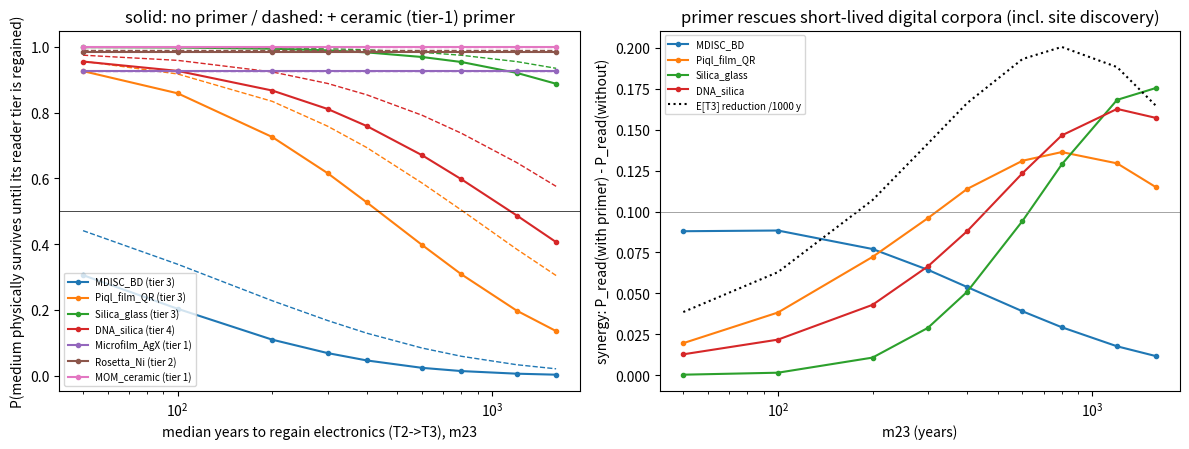
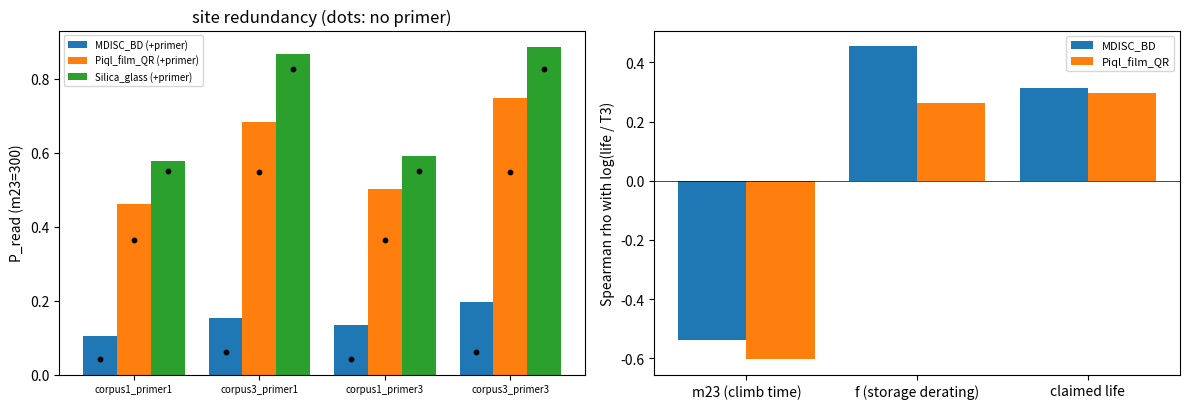

Generate these figures, in order, with matplotlib:
"""研究012：長期保存媒体の「読取技術の梯子」モデル
崩壊後の社会が各媒体の読取技術（階層）を取り戻すまでに、媒体が物理的に残っているか。
T1 媒体の一次資料（primer）が技術回復を早め、短寿命のデジタル媒体を「救う」相乗効果があるか。
seed 固定。numpy のみ。決定論的に再現する。
"""
import json, time, numpy as np
t0 = time.time()
SEED = 20261015
rng = np.random.default_rng(SEED)
N = 200_000
H = 1000.0  # 評価期間（年）

# --- 媒体表（主張寿命は出典の値。tier は読取に要する技術階層） ---
# tier: 0=肉眼, 1=簡単なレンズ(≤~25x), 2=光学顕微鏡(100-650x), 3=電子工学+計算機+専用読取装置, 4=DNA合成化学+シーケンサ
MEDIA = {
  "MDISC_BD":     dict(tier=3, claim=(100, 500),     site_factor="room",   src="Wikipedia M-DISC: NIST IR 8387 100+ yr; Verbatim 'several hundred years'"),
  "Piql_film_QR": dict(tier=3, claim=(500, 2000),    site_factor="vault",  src="Wikipedia Arctic World Archive: at least 500, possibly up to 2,000 years"),
  "Silica_glass": dict(tier=3, claim=(1e4, 1e5),     site_factor="room",   src="Microsoft Project Silica: tens to hundreds of thousands of years"),
  "DNA_silica":   dict(tier=4, claim=(2000, 1e4),    site_factor="room",   src="Grass et al. 2015: 70C 1 week = 2000 yr central Europe; 'millennia' [upper end 1e4 is a guess]"),
  "Microfilm_AgX":dict(tier=1, claim=(300, 500),     site_factor="room",   src="Wikipedia Microform: LE ~500 yr under proper storage [lower end 300 is a guess]"),
  "Rosetta_Ni":   dict(tier=2, claim=(1e3, 1e4),     site_factor="room",   src="Long Now Rosetta: prototype of 10,000-Year Library [range is a guess]"),
  "MOM_ceramic":  dict(tier=1, claim=(1e4, 1e6),     site_factor="vault",  src="Memory of Mankind: at least 1 million years (salt mine) [lower end is a guess]"),
}
WEIBULL_K = 2.0  # 【推測】摩耗型
# 崩壊後の保管条件による寿命割引 f（主張は理想条件）。【推測】
F_RANGE = {"room": (0.1, 1.0), "vault": (0.3, 1.0)}

def logu(lo, hi, n):
    return np.exp(rng.uniform(np.log(lo), np.log(hi), n))

def lognorm(med, sig, n):
    return med * np.exp(sig * rng.standard_normal(n))

D23_GRID = [50, 100, 200, 300, 400, 600, 800, 1200, 1600]  # T2→T3 回復の中央値（年）【推測：主走査軸】

# 共通乱数：標準正規・一様を一度だけ引き、格子で使い回す（ペア比較の分散を下げる）
Z = {k: rng.standard_normal(N) for k in ["d01", "d12", "d23", "d34"]}
U_a = rng.uniform(np.log(0.2), np.log(0.7), N)       # primer による期間短縮係数 a（対数一様）【推測】
U_find_p = rng.uniform(0.3, 0.9, N)                  # 拠点が発見・アクセスされる確率【推測】
U_find = {k: rng.uniform(size=N) for k in ["primer", "corpus"]}
U_claim = {m: rng.uniform(size=N) for m in MEDIA}
U_f = {m: rng.uniform(size=N) for m in MEDIA}
U_surv = {m: rng.uniform(size=N) for m in MEDIA}

def media_median(m):
    lo, hi = MEDIA[m]["claim"]; flo, fhi = F_RANGE[MEDIA[m]["site_factor"]]
    claim = np.exp(np.log(lo) + U_claim[m] * (np.log(hi) - np.log(lo)))
    f = np.exp(np.log(flo) + U_f[m] * (np.log(fhi) - np.log(flo)))
    return claim * f, claim, f

def lifetime(m):
    med, _, _ = media_median(m)
    scale = med / np.log(2) ** (1 / WEIBULL_K)
    return scale * (-np.log(U_surv[m])) ** (1 / WEIBULL_K)   # 逆変換で Weibull 寿命

def tier_times(m23, primer_tier=None, primer_found=None, a=None, d23_sig=0.8):
    """崩壊時 t=0 に T0。各階層の回復時刻 T1..T4 を返す。
    primer（tier=primer_tier の媒体に置いた技術回復の手引き）が発見され、社会がその tier に達していれば、
    以降の各段の所要時間を a 倍にする。"""
    d01 = 20 * np.exp(0.7 * Z["d01"])
    d12 = 30 * np.exp(0.7 * Z["d12"])
    d23 = m23 * np.exp(d23_sig * Z["d23"])
    d34 = 50 * np.exp(0.8 * Z["d34"])
    mult = np.ones(N)
    T = np.zeros((5, N))
    steps = [d01, d12, d23, d34]
    for k, d in enumerate(steps):           # 段 k → k+1
        if primer_tier is not None:
            active = primer_found & (k >= primer_tier)
            mult = np.where(active, a, 1.0)
        T[k + 1] = T[k] + d * mult
    return T

def run_cell(m23, primer=None, n_corpus_sites=1, n_primer_sites=1, d23_sig=0.8):
    a = np.exp(U_a)
    p = U_find_p
    if primer is not None:
        pf = 1 - (1 - p) ** n_primer_sites
        primer_found = U_find["primer"] < pf
        # primer 媒体自体が、その tier に達するまで残っている必要がある
        T_tmp = tier_times(m23, None, None, None, d23_sig)
        primer_found &= lifetime(primer) > T_tmp[MEDIA[primer]["tier"]]
        T = tier_times(m23, MEDIA[primer]["tier"], primer_found, a, d23_sig)
    else:
        T = tier_times(m23, None, None, None, d23_sig)
    cf = 1 - (1 - p) ** n_corpus_sites
    corpus_found = U_find["corpus"] < cf
    out = {"E_T3_capped": float(np.mean(np.minimum(T[3], H))), "P_T3_le_H": float(np.mean(T[3] <= H)),
           "median_T3": float(np.median(T[3]))}
    read = {}
    read_nofind = {}
    surv = {}
    for m, spec in MEDIA.items():
        tk = T[spec["tier"]]
        alive = lifetime(m) > tk
        surv[m] = float(np.mean(alive))                    # 評価期間の上限なし：読取階層に戻るまで物理的に残るか
        ok_phys = alive & (tk <= H)
        read_nofind[m] = float(np.mean(ok_phys))
        read[m] = float(np.mean(ok_phys & corpus_found))
    out["P_read"] = read; out["P_read_if_found"] = read_nofind; out["P_survive_to_reader"] = surv
    return out, T

results = {"seed": SEED, "N": N, "H_years": H, "D23_grid": D23_GRID,
           "media": {m: {k: v for k, v in s.items()} for m, s in MEDIA.items()},
           "assumptions": {"weibull_k": WEIBULL_K, "F_RANGE": F_RANGE, "a_range": [0.2, 0.7], "p_find_range": [0.3, 0.9],
                           "D01": "LN(20, 0.7)", "D12": "LN(30, 0.7)", "D23": "LN(m23, 0.8)", "D34": "LN(50, 0.8)",
                           "label": "【推測】 all climb-time, derating, discovery and acceleration priors are assumptions"}}

# --- 1. 媒体ごとの「読めるまで残る」確率：primer なし／MOM primer あり ---
grid = {}
for m23 in D23_GRID:
    base, Tb = run_cell(m23, None)
    prim, Tp = run_cell(m23, "MOM_ceramic")
    grid[str(m23)] = {"no_primer": base, "MOM_primer": prim,
                      "synergy_P_read": {m: prim["P_read"][m] - base["P_read"][m] for m in MEDIA},
                      "synergy_P_read_if_found": {m: prim["P_read_if_found"][m] - base["P_read_if_found"][m] for m in MEDIA},
                      "E_T3_reduction": base["E_T3_capped"] - prim["E_T3_capped"]}
results["grid"] = grid

# --- 2. 臨界 D23*：発見を条件に P_read_if_found = 0.5 となる D23 中央値（primer なし／あり） ---
# v1 では P_read_if_found（≤H の打ち切りを含む）で臨界値を出し、長寿命媒体で「期間切れ」と「劣化」が混ざった。
# v2 では打ち切りなしの P_survive_to_reader を使う（定義の修正。報告書に記載）。
def crit(key, m, metric="P_survive_to_reader"):
    xs = np.array(D23_GRID, float); ys = np.array([grid[str(x)][key][metric][m] for x in D23_GRID])
    if ys[0] < 0.5: return "<%d" % D23_GRID[0]
    if ys[-1] >= 0.5: return ">%d" % D23_GRID[-1]
    i = int(np.where(ys < 0.5)[0][0])
    lx = np.log(xs[i-1]) + (0.5 - ys[i-1]) * (np.log(xs[i]) - np.log(xs[i-1])) / (ys[i] - ys[i-1])
    return float(np.exp(lx))
results["D23_star"] = {m: {"no_primer": crit("no_primer", m), "MOM_primer": crit("MOM_primer", m)} for m in MEDIA}
results["D23_star_v1_horizon_confounded"] = {m: {"no_primer": crit("no_primer", m, "P_read_if_found"), "MOM_primer": crit("MOM_primer", m, "P_read_if_found")} for m in MEDIA}

# --- 3. 拠点数の感度（m23=300） ---
sites = {}
for nc, npr in [(1, 1), (3, 1), (1, 3), (3, 3)]:
    b, _ = run_cell(300, None, nc, npr); p_, _ = run_cell(300, "MOM_ceramic", nc, npr)
    sites[f"corpus{nc}_primer{npr}"] = {"no_primer_P_read": b["P_read"], "MOM_primer_P_read": p_["P_read"]}
results["sites_m23_300"] = sites

# --- 4. D23 の幅（σ）の感度 ---
sig = {}
for s in [0.4, 0.8, 1.2]:
    b, _ = run_cell(300, None, d23_sig=s); p_, _ = run_cell(300, "MOM_ceramic", d23_sig=s)
    sig[str(s)] = {"P_read_if_found_no": b["P_read_if_found"], "P_read_if_found_MOM": p_["P_read_if_found"]}
results["sigma_d23_m23_300"] = sig

# --- 5. 大域感度：m23 を対数一様[50,1600]で引き、Spearman 順位相関（MDISC と Piql の可読、primer なし） ---
def rank(x): r = np.empty(len(x)); r[np.argsort(x)] = np.arange(len(x)); return r
def spearman(x, y): return float(np.corrcoef(rank(x), rank(y))[0, 1])
m23_draw = np.exp(rng.uniform(np.log(50), np.log(1600), N))
d23 = m23_draw * np.exp(0.8 * Z["d23"])
T3 = 20*np.exp(0.7*Z["d01"]) + 30*np.exp(0.7*Z["d12"]) + d23
gs = {}
for m in ["MDISC_BD", "Piql_film_QR"]:
    med, claim, f = media_median(m)
    margin = np.log(lifetime(m)) - np.log(T3)          # 連続指標：寿命/読取回復時刻の対数比
    gs[m] = {"rho_m23": spearman(m23_draw, margin), "rho_f": spearman(f, margin), "rho_claim": spearman(claim, margin),
             "P_read_if_found": float(np.mean(margin > 0))}
results["global_sensitivity"] = gs

# --- 6. 費用・物量計算（出典値のみ。chars/word は【推測】） ---
WORDS = 5.29e9; GB_COMP = 26.80
cost = {}
for cpw in [5.0, 6.0, 7.0]:
    chars = WORDS * cpw; tabs = chars / 5e6
    cost[f"cpw{cpw}"] = {"chars": chars, "MOM_tablets": tabs, "MOM_EUR_list": tabs * 195.0}
cost["primer_1e8_chars"] = {"MOM_tablets": 1e8 / 5e6, "MOM_EUR_list": 1e8 / 5e6 * 195.0}
cost["primer_1e7_chars"] = {"MOM_tablets": 1e7 / 5e6, "MOM_EUR_list": 1e7 / 5e6 * 195.0}
cost["wiki_compressed_GB"] = GB_COMP
cost["MDISC_BDXL100_discs"] = int(np.ceil(GB_COMP / 100)); cost["MDISC_BD25_discs"] = int(np.ceil(GB_COMP / 25))
cost["Silica_7TB_platters_fraction"] = GB_COMP / 7000
cost["Piql_GB_per_reel_GitHub"] = 21000 / 186; cost["Piql_reels"] = GB_COMP / (21000 / 186)
cost["DNA_write_USD_2013rate"] = GB_COMP * 1000 * 12400; cost["DNA_write_USD_2017rate"] = GB_COMP * 1000 * 3500
results["cost_volume"] = cost

# --- 事前登録した判定 ---
ds = results["D23_star"]
def num(x): return x if isinstance(x, float) else (1e9 if str(x).startswith(">") else 0.0)
g300 = grid["300"]
H = {}
H["H24a"] = {"claim": "D23*(M-DISC, no primer) < 200 and 300 <= D23*(Piql, no primer) <= 1000 and D23*(Silica), D23*(MOM) > 1600",
             "values": {m: ds[m]["no_primer"] for m in ["MDISC_BD", "Piql_film_QR", "Silica_glass", "MOM_ceramic"]}}
H["H24a"]["supported"] = bool(num(ds["MDISC_BD"]["no_primer"]) < 200 and 300 <= num(ds["Piql_film_QR"]["no_primer"]) <= 1000
                              and num(ds["Silica_glass"]["no_primer"]) > 1600 and num(ds["MOM_ceramic"]["no_primer"]) > 1600)
H["H24b"] = {"claim": "at m23=300, synergy in P_read (with discovery) >= +0.10 for MDISC_BD and Piql_film_QR",
             "values": {m: g300["synergy_P_read"][m] for m in ["MDISC_BD", "Piql_film_QR"]}}
H["H24b"]["supported"] = bool(all(v >= 0.10 for v in H["H24b"]["values"].values()))
H["H24c"] = {"claim": "Wikipedia-text on MOM list price > EUR 1M for cpw in [5,7]; 1e8-char primer < EUR 10k",
             "values": {k: cost[k]["MOM_EUR_list"] for k in ["cpw5.0", "cpw7.0", "primer_1e8_chars"]}}
H["H24c"]["supported"] = bool(cost["cpw5.0"]["MOM_EUR_list"] > 1e6 and cost["primer_1e8_chars"]["MOM_EUR_list"] < 1e4)
H["H24d"] = {"claim": "synergy for Silica_glass < 0.02 at every m23 grid point (with discovery)",
             "values": {k: grid[k]["synergy_P_read"]["Silica_glass"] for k in grid}}
H["H24d"]["supported"] = bool(max(H["H24d"]["values"].values()) < 0.02)
H["H24e"] = {"claim": "|rho(m23)| > |rho(f)| for both MDISC and Piql (global sensitivity)", "values": gs}
H["H24e"]["supported"] = bool(all(abs(gs[m]["rho_m23"]) > abs(gs[m]["rho_f"]) for m in gs))
results["hypotheses"] = H

# --- 図 ---
import matplotlib; matplotlib.use("Agg"); import matplotlib.pyplot as plt
fig, ax = plt.subplots(1, 2, figsize=(12, 4.6))
cols = dict(zip(MEDIA, plt.cm.tab10.colors))
for m in MEDIA:
    y0 = [grid[str(x)]["no_primer"]["P_survive_to_reader"][m] for x in D23_GRID]
    y1 = [grid[str(x)]["MOM_primer"]["P_survive_to_reader"][m] for x in D23_GRID]
    ax[0].plot(D23_GRID, y0, "-o", color=cols[m], label=f"{m} (tier {MEDIA[m]['tier']})", ms=3)
    ax[0].plot(D23_GRID, y1, "--", color=cols[m], lw=1)
ax[0].axhline(0.5, color="k", lw=0.5); ax[0].set_xscale("log")
ax[0].set_xlabel("median years to regain electronics (T2->T3), m23"); ax[0].set_ylabel("P(medium physically survives until its reader tier is regained)")
ax[0].set_title("solid: no primer / dashed: + ceramic (tier-1) primer"); ax[0].legend(fontsize=7)
for m in ["MDISC_BD", "Piql_film_QR", "Silica_glass", "DNA_silica"]:
    ax[1].plot(D23_GRID, [grid[str(x)]["synergy_P_read"][m] for x in D23_GRID], "-o", color=cols[m], label=m, ms=3)
ax[1].plot(D23_GRID, [grid[str(x)]["E_T3_reduction"] / 1000 for x in D23_GRID], "k:", label="E[T3] reduction /1000 y")
ax[1].set_xscale("log"); ax[1].axhline(0.10, color="gray", lw=0.5)
ax[1].set_xlabel("m23 (years)"); ax[1].set_ylabel("synergy: P_read(with primer) - P_read(without)")
ax[1].set_title("primer rescues short-lived digital corpora (incl. site discovery)"); ax[1].legend(fontsize=7)
plt.tight_layout(); plt.savefig("fig_read_prob_and_synergy.png", dpi=130); plt.close()

fig, ax = plt.subplots(1, 2, figsize=(12, 4.2))
keys = list(sites); xs = np.arange(len(keys))
for j, m in enumerate(["MDISC_BD", "Piql_film_QR", "Silica_glass"]):
    ax[0].bar(xs + j*0.27 - 0.27, [sites[k]["MOM_primer_P_read"][m] for k in keys], 0.27, color=cols[m], label=m + " (+primer)")
    ax[0].scatter(xs + j*0.27 - 0.27, [sites[k]["no_primer_P_read"][m] for k in keys], color="k", s=10, zorder=3)
ax[0].set_xticks(xs); ax[0].set_xticklabels(keys, fontsize=7); ax[0].set_ylabel("P_read (m23=300)"); ax[0].legend(fontsize=7)
ax[0].set_title("site redundancy (dots: no primer)")
labs = ["rho_m23", "rho_f", "rho_claim"]
for j, m in enumerate(gs):
    ax[1].bar(np.arange(3) + j*0.4 - 0.2, [gs[m][l] for l in labs], 0.4, color=cols[m], label=m)
ax[1].set_xticks(range(3)); ax[1].set_xticklabels(["m23 (climb time)", "f (storage derating)", "claimed life"])
ax[1].set_ylabel("Spearman rho with log(life / T3)"); ax[1].legend(fontsize=8); ax[1].axhline(0, color="k", lw=0.5)
plt.tight_layout(); plt.savefig("fig_sites_and_sensitivity.png", dpi=130); plt.close()

results["runtime_seconds"] = time.time() - t0
json.dump(results, open("results.json", "w"), ensure_ascii=False, indent=1)
print(json.dumps({"D23_star": results["D23_star"], "hypotheses": {k: (v["supported"], v["values"]) for k, v in H.items()}}, ensure_ascii=False, indent=1, default=str))
print("m23=300:", json.dumps({k: g300[k] for k in ["synergy_P_read", "E_T3_reduction"]}, indent=1))
print("no_primer m23=300", json.dumps(g300["no_primer"], indent=1)); print("MOM m23=300", json.dumps(g300["MOM_primer"], indent=1))
print("sites", json.dumps(sites, indent=1)); print("sigma", json.dumps(sig, indent=1)); print("cost", json.dumps(cost, indent=1))
print("D23_star_v1", json.dumps(results["D23_star_v1_horizon_confounded"], default=str))
print("runtime_sec=%.1f" % results["runtime_seconds"])
